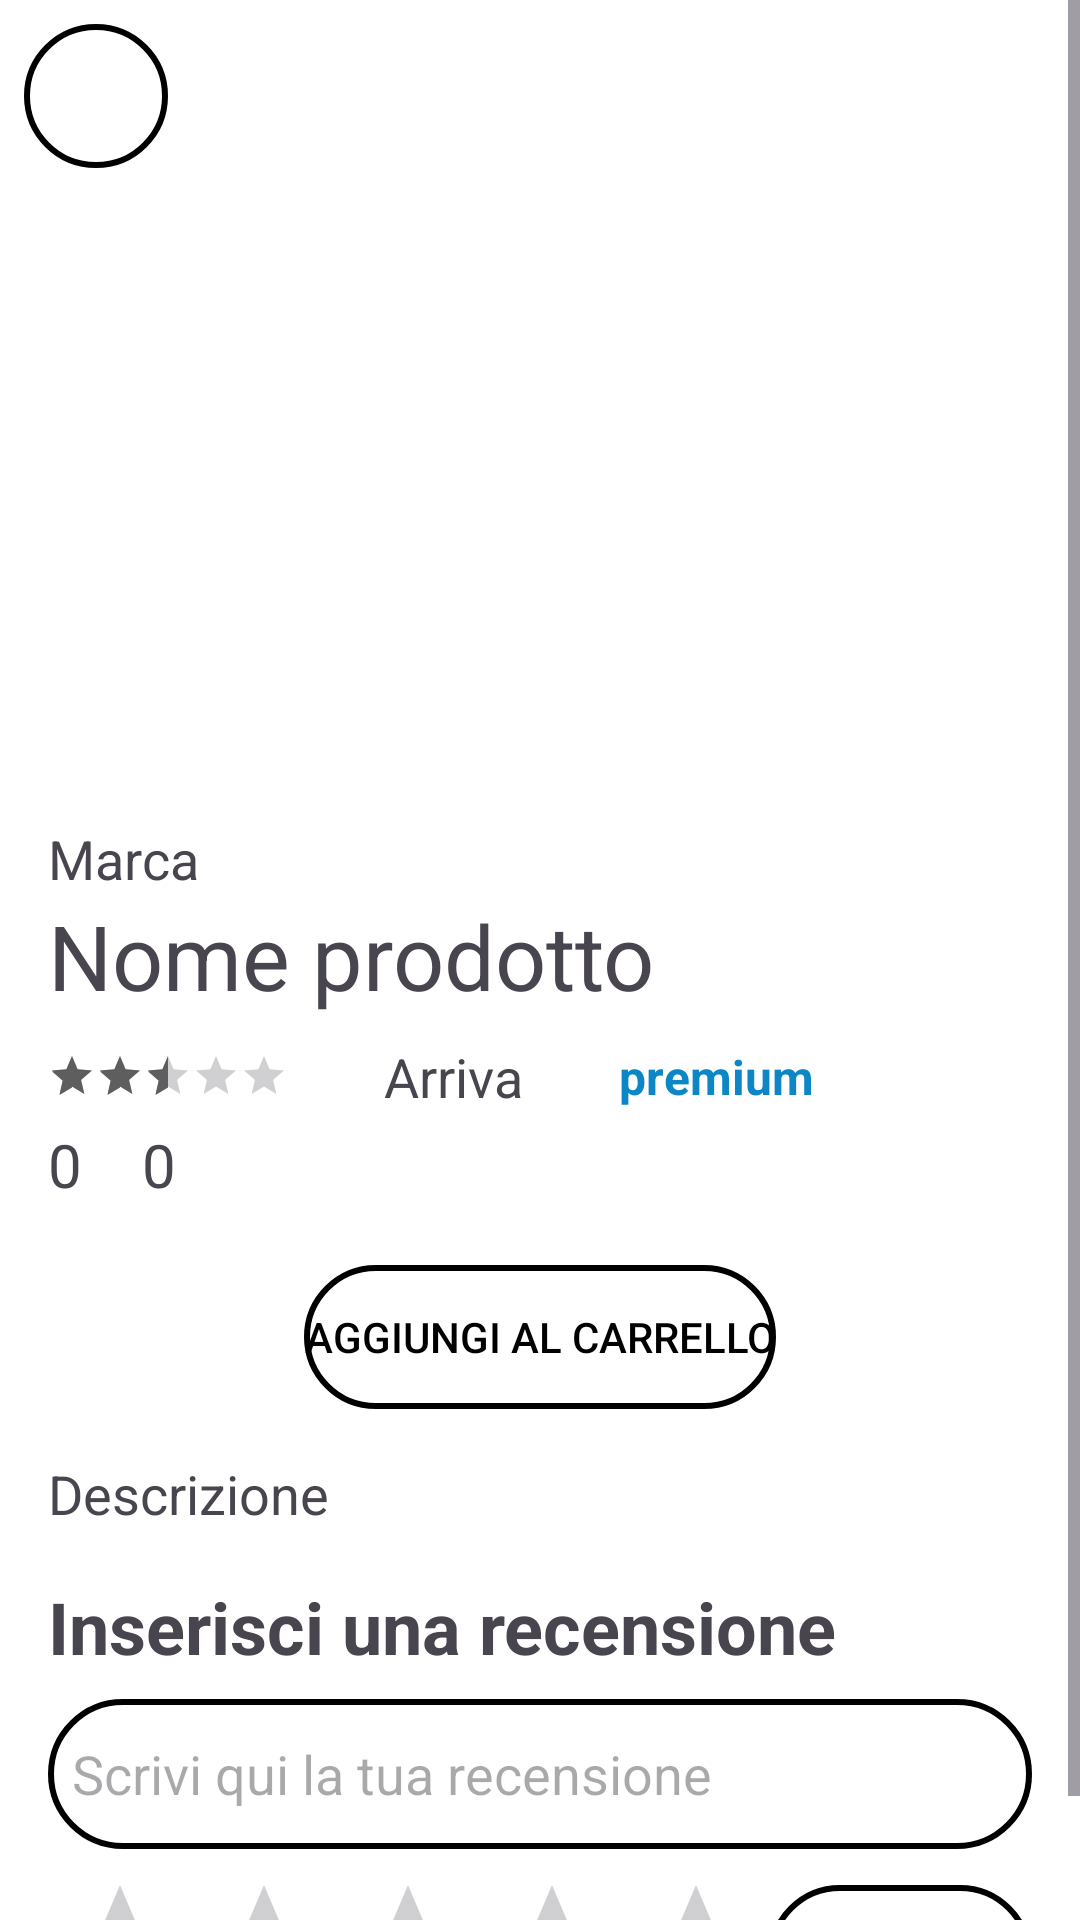

The Android layout XML behind this screen, and the referenced resources:
<!-- AndroidManifest.xml: application theme Base.Theme.Handy_Shopping -->
<!-- res/layout/activity_dettagli_prodotto.xml -->
<?xml version="1.0" encoding="utf-8"?>
<ScrollView xmlns:android="http://schemas.android.com/apk/res/android"
    xmlns:app="http://schemas.android.com/apk/res-auto"
    xmlns:tools="http://schemas.android.com/tools"
    android:id="@+id/main"
    android:layout_width="match_parent"
    android:layout_height="match_parent"
    tools:context=".DettagliProdotto.DettagliProdottoActivity"
    android:background="@color/white">
    <androidx.constraintlayout.widget.ConstraintLayout
        android:layout_width="match_parent"
        android:layout_height="wrap_content">

        <androidx.constraintlayout.widget.Guideline
            android:id="@+id/guideline"
            android:layout_width="wrap_content"
            android:layout_height="wrap_content"
            android:orientation="vertical"
            app:layout_constraintGuide_begin="16dp" />

        <androidx.constraintlayout.widget.Guideline
            android:id="@+id/guideline2"
            android:layout_width="wrap_content"
            android:layout_height="wrap_content"
            android:orientation="vertical"
            app:layout_constraintGuide_end="16dp" />

        <ImageView
            android:id="@+id/back"
            android:layout_width="48dp"
            android:layout_height="48dp"
            android:background="@drawable/button_border"
            android:layout_margin="8dp"
            android:padding="3dp"
            android:src="@drawable/back"
            app:layout_constraintStart_toStartOf="parent"
            app:layout_constraintTop_toTopOf="parent" />

        <ImageView
            android:id="@+id/immagine"
            android:layout_width="250dp"
            android:layout_height="250dp"
            android:scaleType="fitCenter"
            android:layout_marginTop="16dp"
            app:layout_constraintEnd_toEndOf="parent"
            app:layout_constraintStart_toStartOf="parent"
            app:layout_constraintTop_toTopOf="parent"
            tools:srcCompat="@tools:sample/avatars" />

        <TextView
            android:id="@+id/marca"
            android:layout_width="wrap_content"
            android:layout_height="wrap_content"
            android:layout_marginTop="8dp"
            android:text="Marca"
            android:textSize="18sp"
            app:layout_constraintStart_toStartOf="@id/guideline"
            app:layout_constraintTop_toBottomOf="@+id/immagine" />

        <TextView
            android:id="@+id/nome"
            android:layout_width="wrap_content"
            android:layout_height="wrap_content"
            android:text="@string/nome_prodotto"
            android:textSize="30sp"
            app:layout_constraintStart_toStartOf="@id/guideline"
            app:layout_constraintTop_toBottomOf="@+id/marca" />

        <RatingBar
            android:id="@+id/voto"
            style="?android:attr/ratingBarStyleSmall"
            android:layout_width="wrap_content"
            android:layout_height="wrap_content"
            android:layout_marginTop="12dp"
            android:rating="2.5"
            android:stepSize="0.5"
            app:layout_constraintStart_toStartOf="@id/guideline"
            app:layout_constraintTop_toBottomOf="@id/nome" />

        <TextView
            android:id="@+id/tempoSpedizione"
            android:layout_width="wrap_content"
            android:layout_height="wrap_content"
            android:layout_marginStart="32dp"
            android:textSize="18sp"
            android:text="@string/arriva"
            app:layout_constraintBottom_toBottomOf="@+id/voto"
            app:layout_constraintStart_toEndOf="@+id/voto"
            app:layout_constraintTop_toTopOf="@+id/voto" />


        <TextView
            android:id="@+id/premium"
            android:layout_width="wrap_content"
            android:layout_height="wrap_content"
            android:text="@string/premium"
            android:textColor="#0c86c4"
            android:textSize="16sp"
            android:textStyle="bold"
            android:layout_marginStart="32dp"
            app:layout_constraintBottom_toBottomOf="@+id/tempoSpedizione"
            app:layout_constraintStart_toEndOf="@+id/tempoSpedizione"
            app:layout_constraintTop_toTopOf="@+id/tempoSpedizione"/>

        <TextView
            android:id="@+id/prezzo"
            android:layout_width="wrap_content"
            android:layout_height="wrap_content"
            android:layout_marginTop="8dp"
            android:text="@string/_0"
            android:textSize="20sp"
            app:layout_constraintStart_toStartOf="@id/guideline"
            app:layout_constraintTop_toBottomOf="@+id/voto" />

        <TextView
            android:id="@+id/prezzoVecchio"
            android:layout_width="wrap_content"
            android:layout_height="wrap_content"
            android:text="@string/_0"
            android:layout_marginStart="20dp"
            android:textSize="20sp"
            android:textStyle=""
            app:layout_constraintBottom_toBottomOf="@+id/prezzo"
            app:layout_constraintStart_toEndOf="@+id/prezzo"
            app:layout_constraintTop_toTopOf="@+id/prezzo" />

        <TextView
            android:id="@+id/sconto"
            android:layout_width="wrap_content"
            android:layout_height="wrap_content"
            android:layout_marginStart="30dp"
            android:text="@string/_50"
            android:textColor="#e40105"
            android:textSize="20sp"
            android:visibility="gone"
            app:layout_constraintBottom_toBottomOf="@+id/prezzoVecchio"
            app:layout_constraintStart_toEndOf="@+id/prezzoVecchio"
            app:layout_constraintTop_toTopOf="@+id/prezzoVecchio"/>

        <Button
            android:id="@+id/aggiungiCarrello_button"
            android:layout_width="wrap_content"
            android:layout_height="wrap_content"
            android:layout_marginTop="20dp"
            android:text="@string/aggiungi_al_carrello"
            android:background="@drawable/button_border"
            android:textColor="@color/black"
            app:layout_constraintEnd_toEndOf="parent"
            app:layout_constraintStart_toStartOf="parent"
            app:layout_constraintTop_toBottomOf="@+id/prezzo" />

        <TextView
            android:id="@+id/descrizione"
            android:layout_width="0dp"
            android:layout_height="wrap_content"
            android:layout_marginTop="16dp"
            android:text="@string/descrizione"
            android:textSize="18sp"
            app:layout_constraintEnd_toStartOf="@+id/guideline2"
            app:layout_constraintStart_toStartOf="@+id/guideline"
            app:layout_constraintTop_toBottomOf="@+id/aggiungiCarrello_button" />


        <TextView
            android:id="@+id/recensione_text"
            android:layout_width="wrap_content"
            android:layout_height="wrap_content"
            android:text="@string/inserisci_una_recensione"
            android:layout_marginTop="16dp"
            android:textSize="24sp"
            android:textStyle="bold"
            app:layout_constraintStart_toStartOf="@+id/guideline"
            app:layout_constraintTop_toBottomOf="@+id/descrizione" />

        <EditText
            android:id="@+id/boxRecensione"
            android:layout_width="0dp"
            android:layout_height="50dp"
            android:hint="@string/scrivi_qui_la_tua_recensione"
            android:paddingHorizontal="8dp"
            android:layout_marginTop="8dp"
            android:inputType="text"
            android:background="@drawable/button_border"
            app:layout_constraintEnd_toStartOf="@+id/guideline2"
            app:layout_constraintStart_toStartOf="@+id/guideline"
            app:layout_constraintTop_toBottomOf="@+id/recensione_text" />


        <RatingBar
            android:id="@+id/recensioneRating"
            android:layout_width="wrap_content"
            android:layout_height="wrap_content"
            android:layout_marginTop="8dp"
            android:rating="0"
            android:stepSize="0.5"
            app:layout_constraintStart_toStartOf="@id/guideline"
            app:layout_constraintTop_toBottomOf="@+id/boxRecensione" />

        <Button
            android:id="@+id/inviaRecensione"
            android:layout_width="wrap_content"
            android:layout_height="wrap_content"
            android:layout_marginTop="12dp"
            android:background="@drawable/button_border"
            android:text="@string/invia"
            android:textColor="@color/black"
            app:layout_constraintEnd_toEndOf="@id/guideline2"
            app:layout_constraintTop_toBottomOf="@+id/boxRecensione" />

        <androidx.recyclerview.widget.RecyclerView
            android:id="@+id/recensioniRecycler"
            android:layout_width="0dp"
            android:layout_height="wrap_content"
            app:layout_constraintEnd_toStartOf="@+id/guideline2"
            android:layout_marginTop="8dp"
            app:layout_constraintStart_toStartOf="@+id/guideline"
            app:layout_constraintTop_toBottomOf="@+id/inviaRecensione">

        </androidx.recyclerview.widget.RecyclerView>
    </androidx.constraintlayout.widget.ConstraintLayout>
</ScrollView>
<!-- resources referenced by this layout -->
<resources>
  <color name="black">#FF000000</color>
  <color name="white">#FFFFFFFF</color>
  <!-- drawable button_border (drawable) -->
  <?xml version="1.0" encoding="utf-8"?>
  <shape xmlns:android="http://schemas.android.com/apk/res/android">
      <solid android:color="@color/transparent" />
      <corners android:radius="25dp" />
      <stroke android:width="2dp" android:color="@color/black"/>
  </shape>
  <string name="_0">0</string>
  <string name="_50">50%</string>
  <string name="aggiungi_al_carrello">Aggiungi al carrello</string>
  <string name="arriva">Arriva</string>
  <string name="descrizione">Descrizione</string>
  <string name="inserisci_una_recensione">Inserisci una recensione</string>
  <string name="invia">Invia</string>
  <string name="nome_prodotto">Nome prodotto</string>
  <string name="premium">premium</string>
  <string name="scrivi_qui_la_tua_recensione">Scrivi qui la tua recensione</string>
  <color name="transparent">#00000000 </color>
  <color name="md_theme_primary">#000000</color>
  <color name="md_theme_onPrimary">#FFFFFF</color>
  <color name="md_theme_primaryContainer">#262626</color>
  <color name="md_theme_onPrimaryContainer">#B1B1B1</color>
  <color name="md_theme_secondary">#5E5E5E</color>
  <color name="md_theme_onSecondary">#FFFFFF</color>
  <color name="md_theme_secondaryContainer">#9E9E9E</color>
  <color name="md_theme_onSecondaryContainer">#101111</color>
  <color name="md_theme_tertiary">#000000</color>
  <color name="md_theme_onTertiary">#FFFFFF</color>
  <color name="md_theme_tertiaryContainer">#262626</color>
  <color name="md_theme_onTertiaryContainer">#B1B1B1</color>
  <color name="md_theme_error">#BA1A1A</color>
  <color name="md_theme_onError">#FFFFFF</color>
  <color name="md_theme_errorContainer">#FFDAD6</color>
  <color name="md_theme_onErrorContainer">#410002</color>
  <color name="md_theme_background">#F9F9F9</color>
  <color name="md_theme_onBackground">#1B1B1B</color>
  <color name="md_theme_surface">#F9F9F9</color>
  <color name="md_theme_onSurface">#1B1B1B</color>
  <color name="md_theme_surfaceVariant">#EBE0E1</color>
  <color name="md_theme_onSurfaceVariant">#4C4546</color>
  <color name="md_theme_outline">#7E7576</color>
  <color name="md_theme_outlineVariant">#CFC4C5</color>
  <color name="md_theme_inverseSurface">#303030</color>
  <color name="md_theme_inverseOnSurface">#F1F1F1</color>
  <color name="md_theme_inversePrimary">#C6C6C6</color>
  <color name="md_theme_primaryFixed">#E2E2E2</color>
  <color name="md_theme_onPrimaryFixed">#1B1B1B</color>
  <color name="md_theme_primaryFixedDim">#C6C6C6</color>
  <color name="md_theme_onPrimaryFixedVariant">#474747</color>
  <color name="md_theme_secondaryFixed">#E3E2E2</color>
  <color name="md_theme_onSecondaryFixed">#1B1C1C</color>
  <color name="md_theme_secondaryFixedDim">#C7C6C6</color>
  <color name="md_theme_onSecondaryFixedVariant">#464747</color>
  <color name="md_theme_tertiaryFixed">#E2E2E2</color>
  <color name="md_theme_onTertiaryFixed">#1B1B1B</color>
  <color name="md_theme_tertiaryFixedDim">#C6C6C6</color>
  <color name="md_theme_onTertiaryFixedVariant">#474747</color>
  <color name="md_theme_surfaceDim">#DADADA</color>
  <color name="md_theme_surfaceBright">#F9F9F9</color>
  <color name="md_theme_surfaceContainerLowest">#FFFFFF</color>
  <color name="md_theme_surfaceContainerLow">#F3F3F3</color>
  <color name="md_theme_surfaceContainer">#EEEEEE</color>
  <color name="md_theme_surfaceContainerHigh">#E8E8E8</color>
  <color name="md_theme_surfaceContainerHighest">#E2E2E2</color>
</resources>
